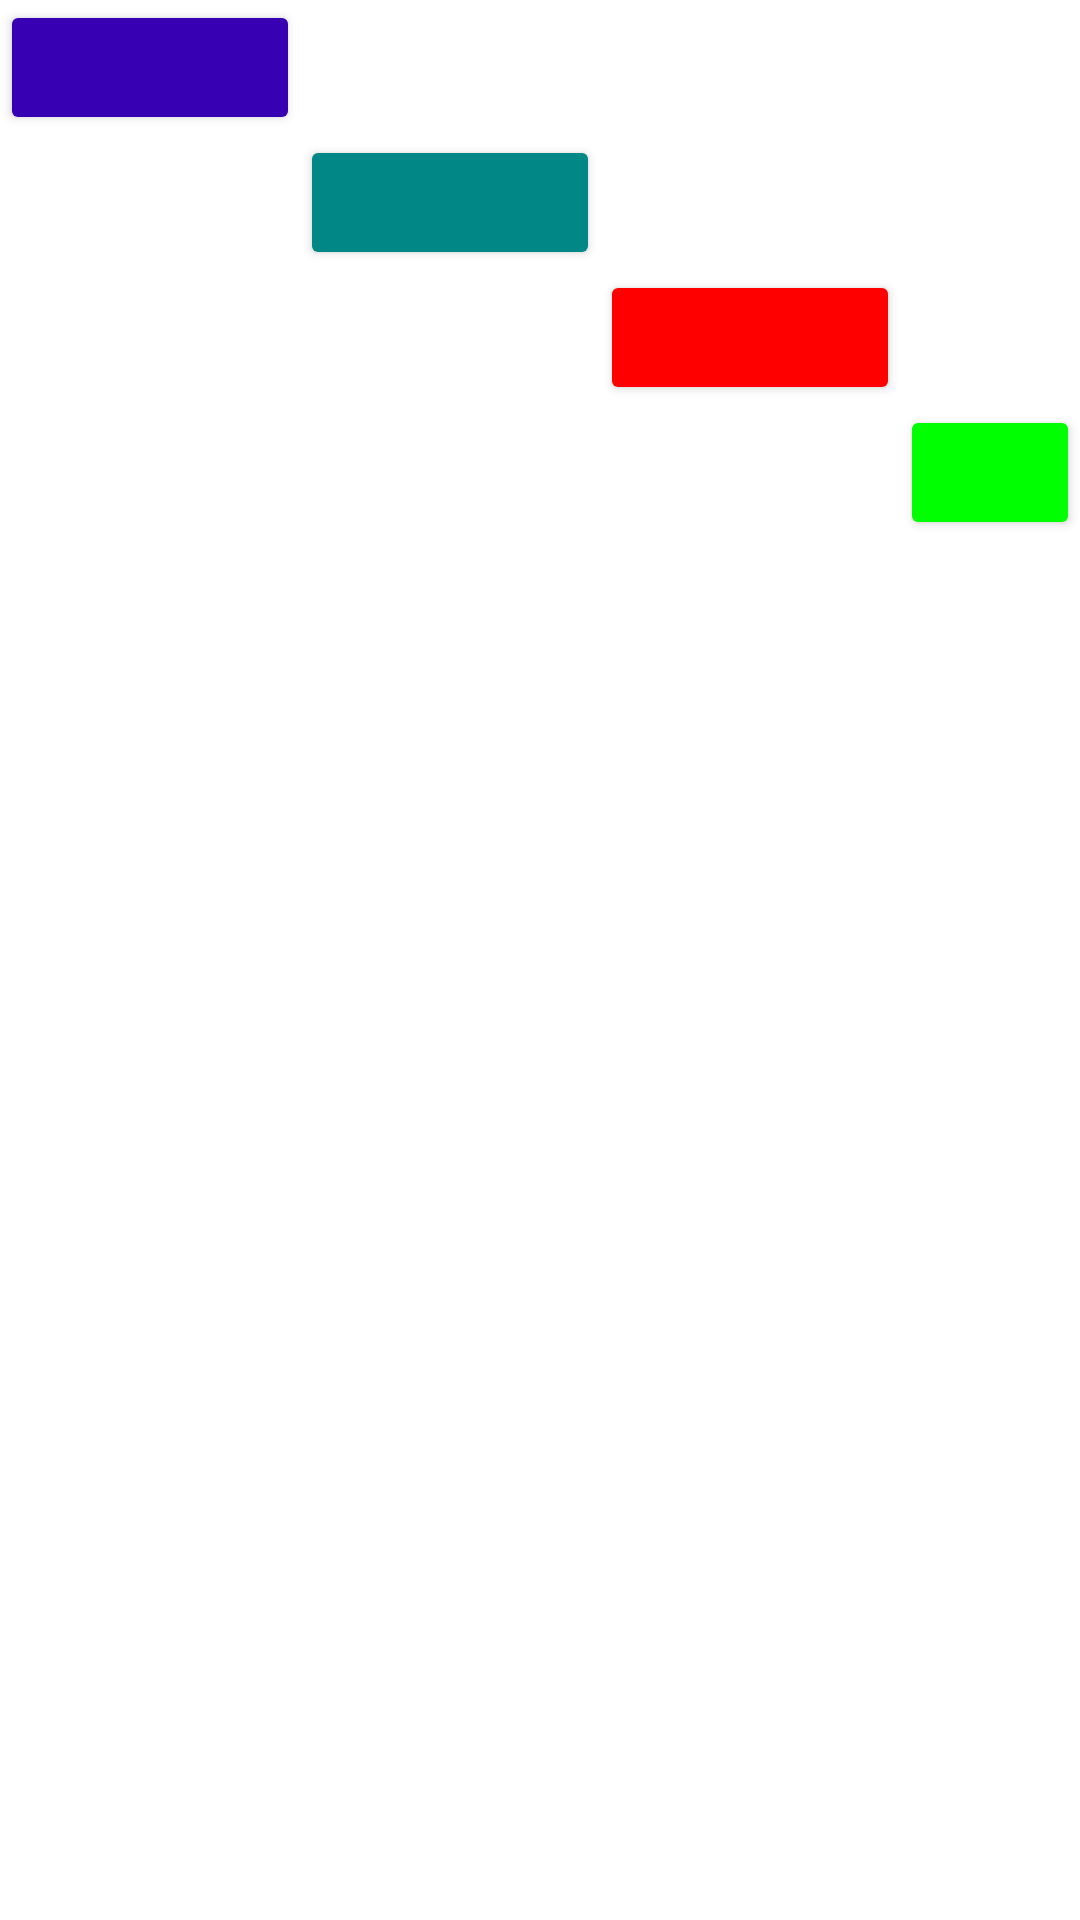

Android layout source for this screen:
<!-- AndroidManifest.xml: application theme Theme.Apfirst -->
<!-- res/layout/comps_relativelayout.xml -->
<?xml version="1.0" encoding="utf-8"?>
<RelativeLayout xmlns:android="http://schemas.android.com/apk/res/android"
    android:layout_width="match_parent"
    android:layout_height="match_parent">

    <Button
        android:id="@+id/btn1"
        android:layout_width="100dp"
        android:layout_height="45dp"
        android:insetTop="0dp"
        android:insetBottom="0dp"
        android:backgroundTint="@color/purple_700" />

    <Button
        android:id="@+id/btn2"
        android:layout_width="100dp"
        android:layout_height="45dp"
        android:insetTop="0dp"
        android:insetBottom="0dp"
        android:backgroundTint="@color/teal_700"
        android:layout_toEndOf="@id/btn1"
        android:layout_below="@id/btn1" />

    <Button
        android:id="@+id/btn3"
        android:layout_width="100dp"
        android:layout_height="45dp"
        android:insetTop="0dp"
        android:insetBottom="0dp"
        android:backgroundTint="#ff0000"
        android:layout_toEndOf="@id/btn2"
        android:layout_below="@id/btn2" />

    <Button
        android:id="@+id/btn4"
        android:layout_width="100dp"
        android:layout_height="45dp"
        android:insetTop="0dp"
        android:insetBottom="0dp"
        android:backgroundTint="#00ff00"
        android:layout_toEndOf="@id/btn3"
        android:layout_below="@id/btn3" />
</RelativeLayout>
<!-- resources referenced by this layout -->
<resources>
  <style name="Theme.Apfirst" parent="Theme.MaterialComponents.Light.NoActionBar">
          
          <item name="colorPrimary">@color/purple_500</item>
          <item name="colorPrimaryVariant">@color/purple_700</item>
          <item name="colorOnPrimary">@color/white</item>
          
          <item name="colorSecondary">@color/teal_200</item>
          <item name="colorSecondaryVariant">@color/teal_700</item>
          <item name="colorOnSecondary">@color/black</item>
          
          <item name="android:statusBarColor">?attr/colorPrimaryVariant</item>
          
      </style>
  <!-- not gathered from this repository: default colours our renderer supplied (Android Studio template values) -->
  <color name="purple_500">#FF6200EE</color>
  <color name="purple_700">#FF3700B3</color>
  <color name="teal_200">#FF03DAC5</color>
  <color name="teal_700">#FF018786</color>
  <color name="black">#FF000000</color>
  <color name="white">#FFFFFFFF</color>
</resources>
